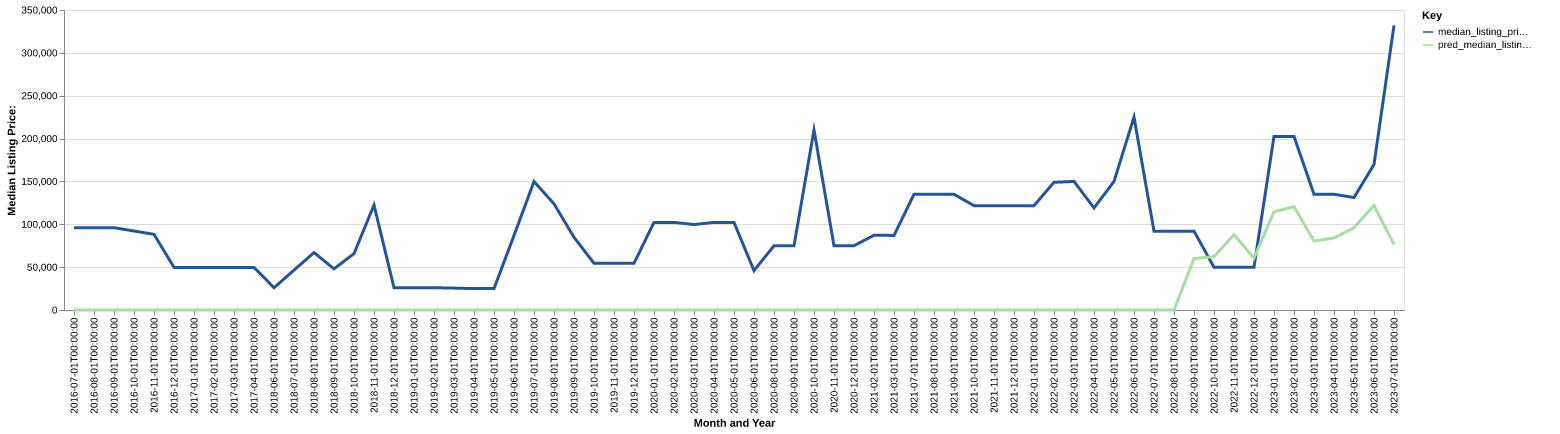

Source data for this figure (header and first rows):
date, time_idx, median_listing_price, thirty_year_interest_rate_five, month, county_name, active_listing_count, median_days_on_market, pred_median_listing_price, month_year
2016-07-01, 0, 96000, 3.72, 7, boyd, ne, 2.0, 98.0, 0, Jul-2016
2016-08-01, 1, 96000, 3.73, 8, boyd, ne, 2.0, 130.0, 0, Aug-2016
2016-09-01, 2, 96000, 3.66, 9, boyd, ne, 2.0, 158.0, 0, Sep-2016
2016-10-01, 3, 92150, 3.64, 10, boyd, ne, 2.0, 14.0, 0, Oct-2016
2016-11-01, 4, 88300, 3.66, 11, boyd, ne, 2.0, 28.0, 0, Nov-2016
2016-12-01, 5, 49700, 3.48, 12, boyd, ne, 1.0, 66.0, 0, Dec-2016
2017-01-01, 6, 49700, 3.45, 1, boyd, ne, 1.0, 98.0, 0, Jan-2017
2017-02-01, 7, 49700, 3.5, 2, boyd, ne, 1.0, 126.0, 0, Feb-2017
2017-03-01, 8, 49700, 3.52, 3, boyd, ne, 1.0, 154.0, 0, Mar-2017
2017-04-01, 9, 49700, 4.03, 4, boyd, ne, 1.0, 171.0, 0, Apr-2017
2018-06-01, 23, 26000, 4.15, 6, boyd, ne, 1.0, 36.0, 0, Jun-2018
2018-07-01, 24, 46500, 4.4, 7, boyd, ne, 3.0, 25.0, 0, Jul-2018
2018-08-01, 25, 67000, 4.46, 8, boyd, ne, 3.0, 44.0, 0, Aug-2018
2018-09-01, 26, 48000, 4.58, 9, boyd, ne, 4.0, 70.0, 0, Sep-2018
2018-10-01, 27, 65750, 4.66, 10, boyd, ne, 3.0, 107.0, 0, Oct-2018
2018-11-01, 28, 122500, 4.62, 11, boyd, ne, 2.0, 148.0, 0, Nov-2018
2018-12-01, 29, 26000, 4.54, 12, boyd, ne, 1.0, 214.0, 0, Dec-2018
2019-01-01, 30, 26000, 4.6, 1, boyd, ne, 1.0, 246.0, 0, Jan-2019
2019-02-01, 31, 26000, 4.72, 2, boyd, ne, 1.0, 274.0, 0, Feb-2019
2019-03-01, 32, 25550, 4.9, 3, boyd, ne, 1.0, 247.0, 0, Mar-2019
2019-04-01, 33, 24950, 4.94, 4, boyd, ne, 2.0, 206.0, 0, Apr-2019
2019-05-01, 34, 24950, 4.75, 5, boyd, ne, 2.0, 156.0, 0, May-2019
2019-06-01, 35, 86900, 4.51, 6, boyd, ne, 1.0, 64.0, 0, Jun-2019
2019-07-01, 36, 149900, 4.41, 7, boyd, ne, 1.0, 64.0, 0, Jul-2019
2019-08-01, 37, 123882, 4.41, 8, boyd, ne, 2.0, 74.0, 0, Aug-2019
2019-09-01, 38, 84855, 4.2, 9, boyd, ne, 2.0, 73.0, 0, Sep-2019
2019-10-01, 39, 54500, 4.14, 10, boyd, ne, 3.0, 77.0, 0, Oct-2019
2019-11-01, 40, 54500, 3.84, 11, boyd, ne, 3.0, 108.0, 0, Nov-2019
2019-12-01, 41, 54500, 3.81, 12, boyd, ne, 3.0, 140.0, 0, Dec-2019
2020-01-01, 42, 102200, 3.75, 1, boyd, ne, 2.0, 207.0, 0, Jan-2020
2020-02-01, 43, 102200, 3.73, 2, boyd, ne, 2.0, 238.0, 0, Feb-2020
2020-03-01, 44, 99700, 3.78, 3, boyd, ne, 2.0, 270.0, 0, Mar-2020
2020-04-01, 45, 102200, 3.75, 4, boyd, ne, 2.0, 298.0, 0, Apr-2020
2020-05-01, 46, 102200, 3.74, 5, boyd, ne, 1.0, 304.0, 0, May-2020
2020-06-01, 47, 45900, 3.72, 6, boyd, ne, 1.0, 315.0, 0, Jun-2020
2020-08-01, 49, 75000, 3.65, 8, boyd, ne, 1.0, 85.0, 0, Aug-2020
2020-09-01, 50, 75000, 3.33, 9, boyd, ne, 1.0, 106.0, 0, Sep-2020
2020-10-01, 51, 210000, 3.28, 10, boyd, ne, 2.0, 78.0, 0, Oct-2020
2020-11-01, 52, 75000, 3.21, 11, boyd, ne, 1.0, 169.0, 0, Nov-2020
2020-12-01, 53, 75000, 3.07, 12, boyd, ne, 0.0, 256.0, 0, Dec-2020
2021-02-01, 55, 87250, 2.93, 2, boyd, ne, 1.0, 34.0, 0, Feb-2021
2021-03-01, 56, 87000, 2.88, 3, boyd, ne, 1.0, 27.0, 0, Mar-2021
2021-07-01, 60, 135000, 2.97, 7, boyd, ne, 1.0, 8.0, 0, Jul-2021
2021-08-01, 61, 135000, 3.17, 8, boyd, ne, 1.0, 26.0, 0, Aug-2021
2021-09-01, 62, 135000, 3.18, 9, boyd, ne, 2.0, 40.0, 0, Sep-2021
2021-10-01, 63, 121750, 3.0, 10, boyd, ne, 2.0, 59.0, 0, Oct-2021
2021-11-01, 64, 121750, 3.02, 11, boyd, ne, 2.0, 90.0, 0, Nov-2021
2021-12-01, 65, 121750, 2.98, 12, boyd, ne, 2.0, 118.0, 0, Dec-2021
2022-01-01, 66, 121750, 2.87, 1, boyd, ne, 2.0, 143.0, 0, Jan-2022
2022-02-01, 67, 149000, 3.01, 2, boyd, ne, 1.0, 155.0, 0, Feb-2022
2022-03-01, 68, 150000, 3.14, 3, boyd, ne, 1.0, 13.0, 0, Mar-2022
2022-04-01, 69, 119000, 3.1, 4, boyd, ne, 4.0, 46.0, 0, Apr-2022
2022-05-01, 70, 150000, 3.12, 5, boyd, ne, 3.0, 65.0, 0, May-2022
2022-06-01, 71, 224975, 3.56, 6, boyd, ne, 3.0, 45.0, 0, Jun-2022
2022-07-01, 72, 92000, 3.92, 7, boyd, ne, 3.0, 54.0, 0, Jul-2022
2022-08-01, 73, 92000, 4.67, 8, boyd, ne, 6.0, 42.0, 0, Aug-2022
2022-09-01, 74, 92000, 5.11, 9, boyd, ne, 6.0, 54.0, 60043, Sep-2022
2022-10-01, 75, 49900, 5.3, 10, boyd, ne, 5.0, 69.0, 62251, Oct-2022
2022-11-01, 76, 49900, 5.81, 11, boyd, ne, 3.0, 98.0, 87964, Nov-2022
2022-12-01, 77, 49900, 5.54, 12, boyd, ne, 3.0, 129.0, 60489, Dec-2022
... 7 more rows
